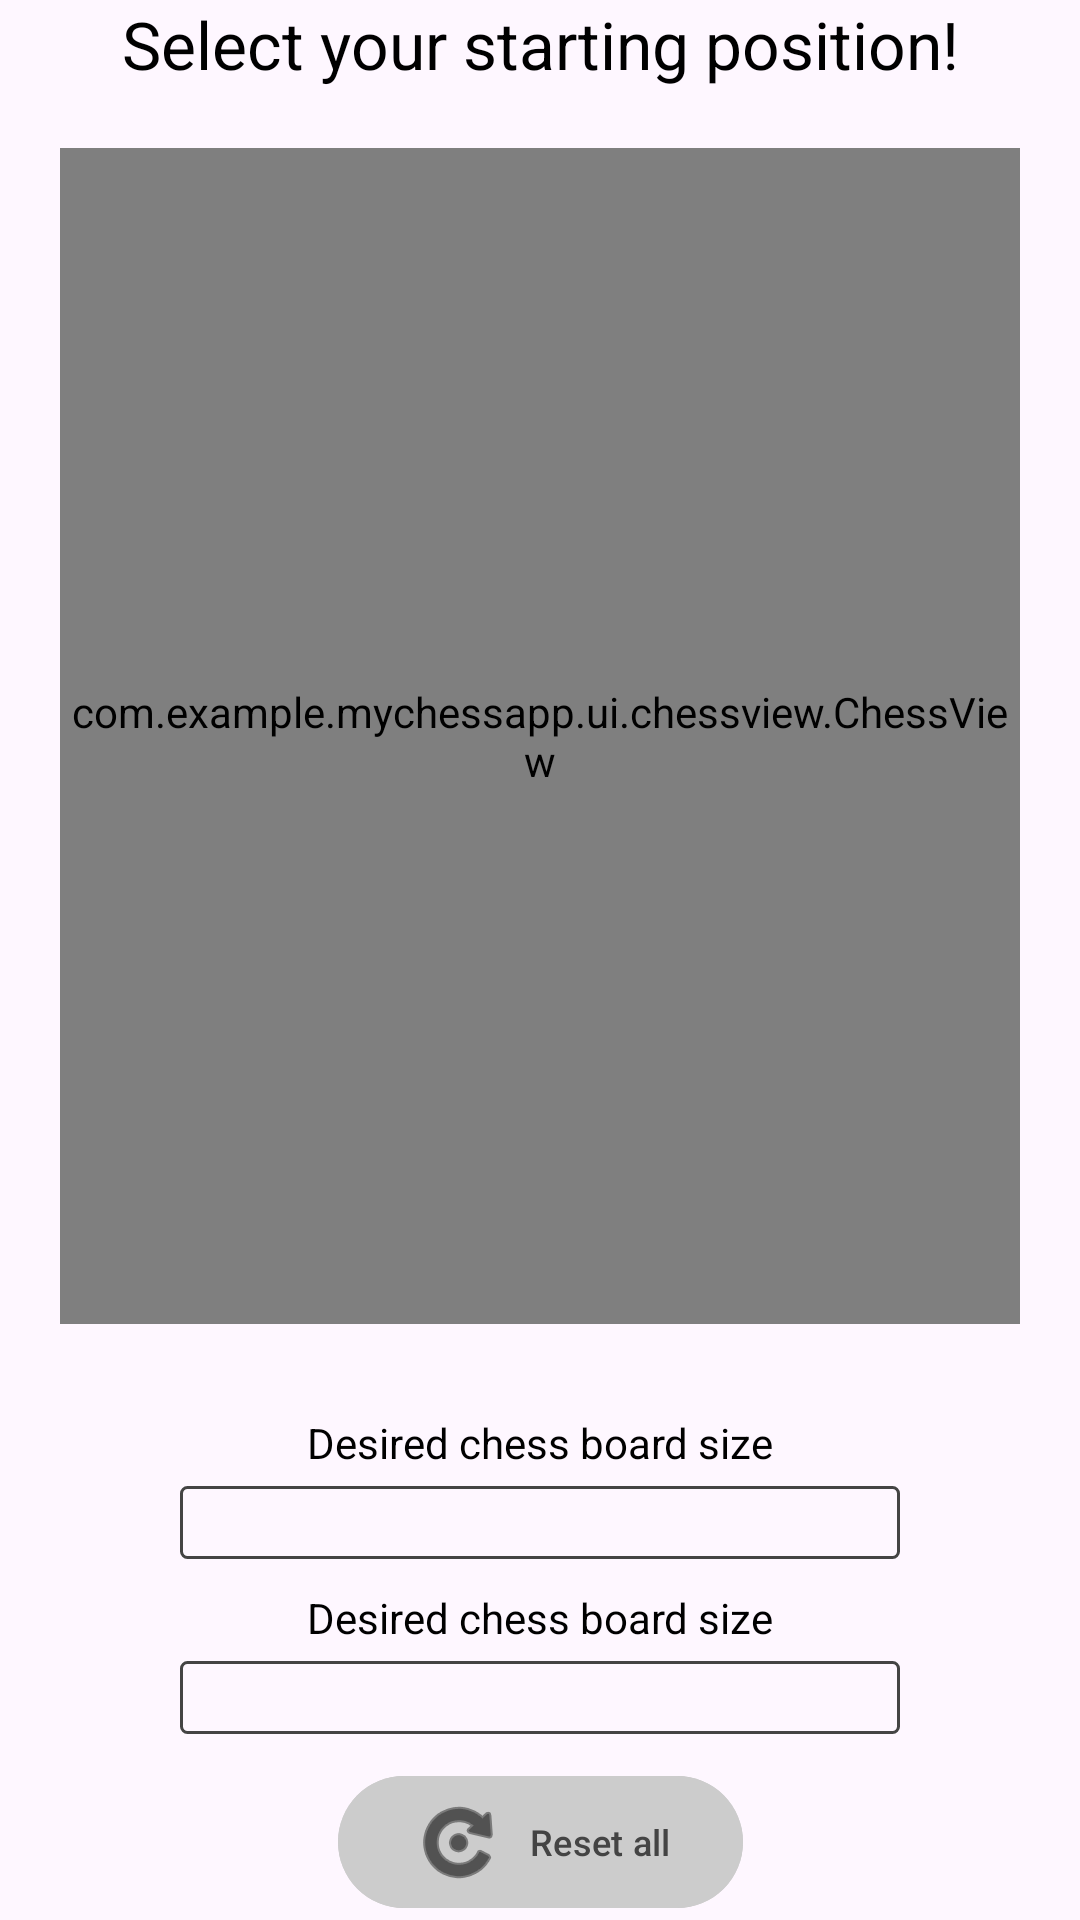

Produce the Android XML layout that renders to this screen, including the resource entries it uses.
<!-- AndroidManifest.xml: application theme Theme.MyChessApp -->
<!-- res/layout/fragment_chess.xml -->
<?xml version="1.0" encoding="utf-8"?>
<androidx.constraintlayout.widget.ConstraintLayout xmlns:android="http://schemas.android.com/apk/res/android"
    xmlns:app="http://schemas.android.com/apk/res-auto"
    android:layout_width="match_parent"
    android:layout_height="match_parent"
    android:layout_marginVertical="@dimen/margin_vertical">

    <TextView
        android:id="@+id/select_position_info_text"
        android:layout_width="match_parent"
        android:layout_height="wrap_content"
        android:gravity="center"
        android:text="@string/select_starting_position"
        android:textColor="@color/black"
        android:textSize="@dimen/info_text_size"
        app:layout_constraintEnd_toEndOf="parent"
        app:layout_constraintStart_toStartOf="parent"
        app:layout_constraintTop_toTopOf="parent" />

    <com.example.mychessapp.ui.chessview.ChessView
        android:id="@+id/chess_view"
        android:layout_width="0dp"
        android:layout_height="0dp"
        android:layout_margin="20dp"
        app:layout_constraintBottom_toTopOf="@id/chess_board_size_container"
        app:layout_constraintEnd_toEndOf="parent"
        app:layout_constraintStart_toStartOf="parent"
        app:layout_constraintTop_toBottomOf="@id/select_position_info_text" />

    <include
        android:id="@+id/chess_board_size_container"
        layout="@layout/item_edit_text"
        android:layout_width="match_parent"
        android:layout_height="wrap_content"
        android:layout_marginVertical="@dimen/edit_text_margin"
        app:layout_constraintBottom_toTopOf="@id/moves_container"
        app:layout_constraintEnd_toEndOf="parent"
        app:layout_constraintStart_toStartOf="parent"
        app:layout_constraintTop_toBottomOf="@id/chess_view" />

    <include
        android:id="@+id/moves_container"
        layout="@layout/item_edit_text"
        android:layout_width="match_parent"
        android:layout_height="wrap_content"
        android:layout_marginBottom="@dimen/edit_text_margin"
        app:layout_constraintBottom_toTopOf="@id/reset_button"
        app:layout_constraintEnd_toEndOf="parent"
        app:layout_constraintStart_toStartOf="parent"
        app:layout_constraintTop_toBottomOf="@id/chess_board_size_container" />

    <com.google.android.material.button.MaterialButton
        android:id="@+id/reset_button"
        android:layout_width="wrap_content"
        android:layout_height="wrap_content"
        android:backgroundTint="@color/light_grey"
        android:drawableLeft="@android:drawable/ic_menu_rotate"
        android:drawableTint="@color/black"
        android:text="@string/reset_button"
        android:textColor="@color/dark_grey"
        android:textSize="@dimen/reset_button_text_size"
        app:layout_constraintBottom_toBottomOf="parent"
        app:layout_constraintEnd_toEndOf="parent"
        app:layout_constraintStart_toStartOf="parent"
        app:layout_constraintTop_toBottomOf="@id/moves_container" />
</androidx.constraintlayout.widget.ConstraintLayout>
<!-- res/layout/item_edit_text.xml (included above) -->
<?xml version="1.0" encoding="utf-8"?>
<androidx.constraintlayout.widget.ConstraintLayout xmlns:android="http://schemas.android.com/apk/res/android"
    xmlns:app="http://schemas.android.com/apk/res-auto"
    xmlns:tools="http://schemas.android.com/tools"
    android:id="@+id/chess_board_size_container"
    android:layout_width="match_parent"
    android:layout_height="wrap_content"
    app:layout_constraintBottom_toTopOf="@id/moves_container"
    app:layout_constraintEnd_toEndOf="parent"
    app:layout_constraintStart_toStartOf="parent"
    app:layout_constraintTop_toBottomOf="@id/chess_view">

    <TextView
        android:id="@+id/label_text"
        android:layout_width="wrap_content"
        android:layout_height="wrap_content"
        android:layout_marginBottom="5dp"
        android:textColor="@color/black"
        app:layout_constraintBottom_toTopOf="@id/edit_text"
        app:layout_constraintEnd_toEndOf="parent"
        app:layout_constraintStart_toStartOf="parent"
        app:layout_constraintTop_toTopOf="parent"
        tools:text="@string/desired_chess_board_size" />

    <EditText
        android:id="@+id/edit_text"
        android:layout_width="240dp"
        android:layout_height="wrap_content"
        android:background="@drawable/edit_text_border"
        android:gravity="center"
        android:imeOptions="actionDone"
        android:importantForAutofill="no"
        android:inputType="number"
        app:layout_constraintBottom_toBottomOf="parent"
        app:layout_constraintEnd_toEndOf="@id/label_text"
        app:layout_constraintStart_toStartOf="@id/label_text"
        app:layout_constraintTop_toBottomOf="@id/label_text"
        tools:hint="@string/enter_chess_board_size_hint"
        tools:ignore="LabelFor" />

</androidx.constraintlayout.widget.ConstraintLayout>
<!-- resources referenced by this layout -->
<resources>
  <color name="black">#FF000000</color>
  <color name="dark_grey">#FF444444</color>
  <color name="light_grey">#FFCCCCCC</color>
  <dimen name="edit_text_margin">10dp</dimen>
  <dimen name="info_text_size">22sp</dimen>
  <dimen name="margin_vertical">32dp</dimen>
  <dimen name="reset_button_text_size">12sp</dimen>
  <!-- drawable edit_text_border (drawable) -->
  <shape
      xmlns:android="http://schemas.android.com/apk/res/android"
      android:shape="rectangle">
      <solid
          android:color="@android:color/transparent"/>
  
      <corners
          android:bottomRightRadius="2dp"
          android:bottomLeftRadius="2dp"
          android:topLeftRadius="2dp"
          android:topRightRadius="2dp"/>
      <stroke
          android:color="#FF444444"
          android:width="1dp"/>
  </shape>
  <string name="desired_chess_board_size">Desired chess board size</string>
  <string name="enter_chess_board_size_hint">Enter a number from 6 to 16</string>
  <string name="reset_button">Reset all</string>
  <string name="select_starting_position">Select your starting position!</string>
  <style name="Theme.MyChessApp" parent="Base.Theme.MyChessApp" />
  <style name="Base.Theme.MyChessApp" parent="Theme.Material3.Light.NoActionBar">
          <item name="android:forceDarkAllowed">false</item>
      </style>
</resources>
